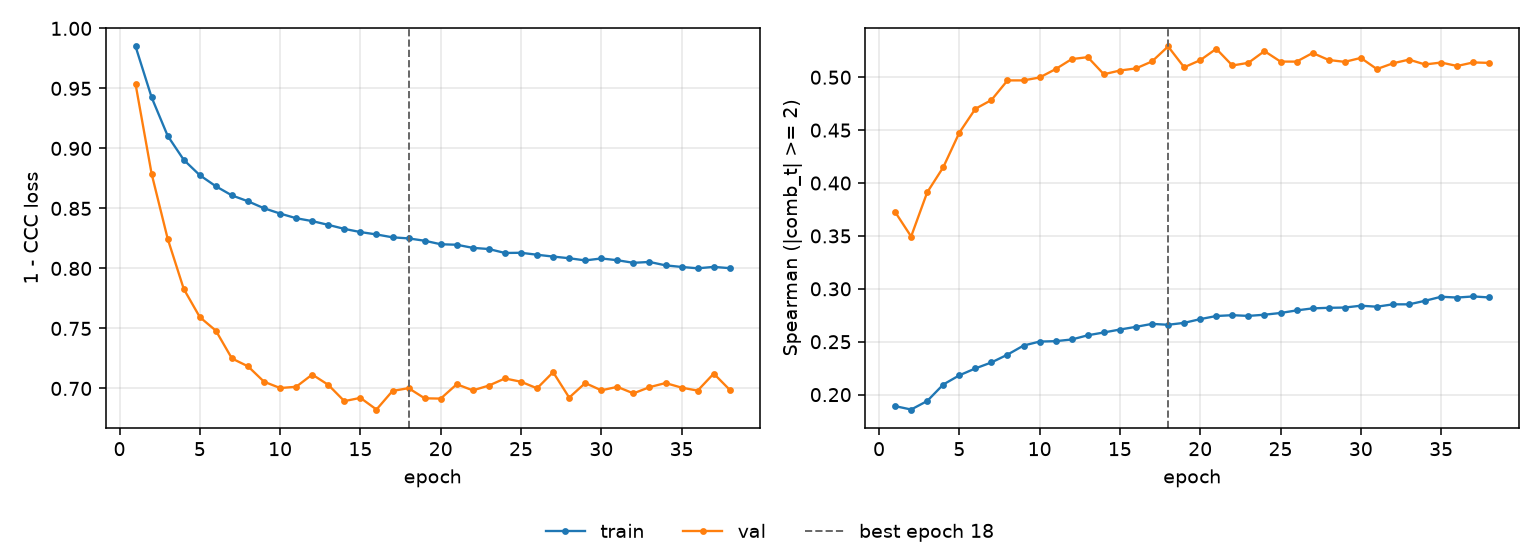

The data file committed next to this chart (first rows):
epoch, tr_loss, vl_loss, tr_sp, vl_sp, is_best
1, 0.9849, 0.9535, 0.1892, 0.3727, False
2, 0.9425, 0.8788, 0.1859, 0.3495, False
3, 0.9105, 0.8247, 0.194, 0.3912, False
4, 0.8905, 0.7829, 0.2095, 0.4149, False
5, 0.8777, 0.7594, 0.2182, 0.4476, False
6, 0.8684, 0.7481, 0.2248, 0.4701, False
7, 0.8608, 0.725, 0.2304, 0.4785, False
8, 0.8559, 0.7184, 0.2378, 0.497, False
9, 0.8501, 0.7056, 0.2464, 0.497, False
10, 0.8457, 0.7004, 0.2501, 0.4998, False
11, 0.8418, 0.7014, 0.2505, 0.5077, False
12, 0.8394, 0.7116, 0.2521, 0.5172, False
13, 0.8363, 0.703, 0.2561, 0.519, False
14, 0.8329, 0.6894, 0.2588, 0.5028, False
15, 0.8303, 0.6922, 0.2615, 0.5064, False
16, 0.8283, 0.6824, 0.2641, 0.5083, False
17, 0.8259, 0.6979, 0.2669, 0.515, False
18, 0.825, 0.7003, 0.266, 0.5291, True
19, 0.8231, 0.6918, 0.2678, 0.5094, False
20, 0.8201, 0.6915, 0.2714, 0.5161, False
21, 0.8197, 0.7035, 0.2743, 0.5269, False
22, 0.8171, 0.6984, 0.2751, 0.5111, False
23, 0.8162, 0.7024, 0.2744, 0.5136, False
24, 0.8129, 0.7083, 0.2755, 0.5247, False
25, 0.813, 0.7056, 0.2772, 0.5148, False
26, 0.8114, 0.7001, 0.2796, 0.5148, False
27, 0.8099, 0.7136, 0.2815, 0.5229, False
28, 0.8085, 0.6924, 0.2821, 0.5163, False
29, 0.8067, 0.7045, 0.2823, 0.5145, False
30, 0.8083, 0.6984, 0.284, 0.5183, False
31, 0.8068, 0.7013, 0.2831, 0.5077, False
32, 0.8047, 0.6959, 0.2854, 0.5132, False
33, 0.8054, 0.7011, 0.2853, 0.5166, False
34, 0.8026, 0.7045, 0.2887, 0.5121, False
35, 0.8012, 0.7007, 0.2925, 0.5139, False
36, 0.8001, 0.6982, 0.2918, 0.5106, False
37, 0.8013, 0.7124, 0.2928, 0.514, False
38, 0.8002, 0.6988, 0.2919, 0.5136, False
